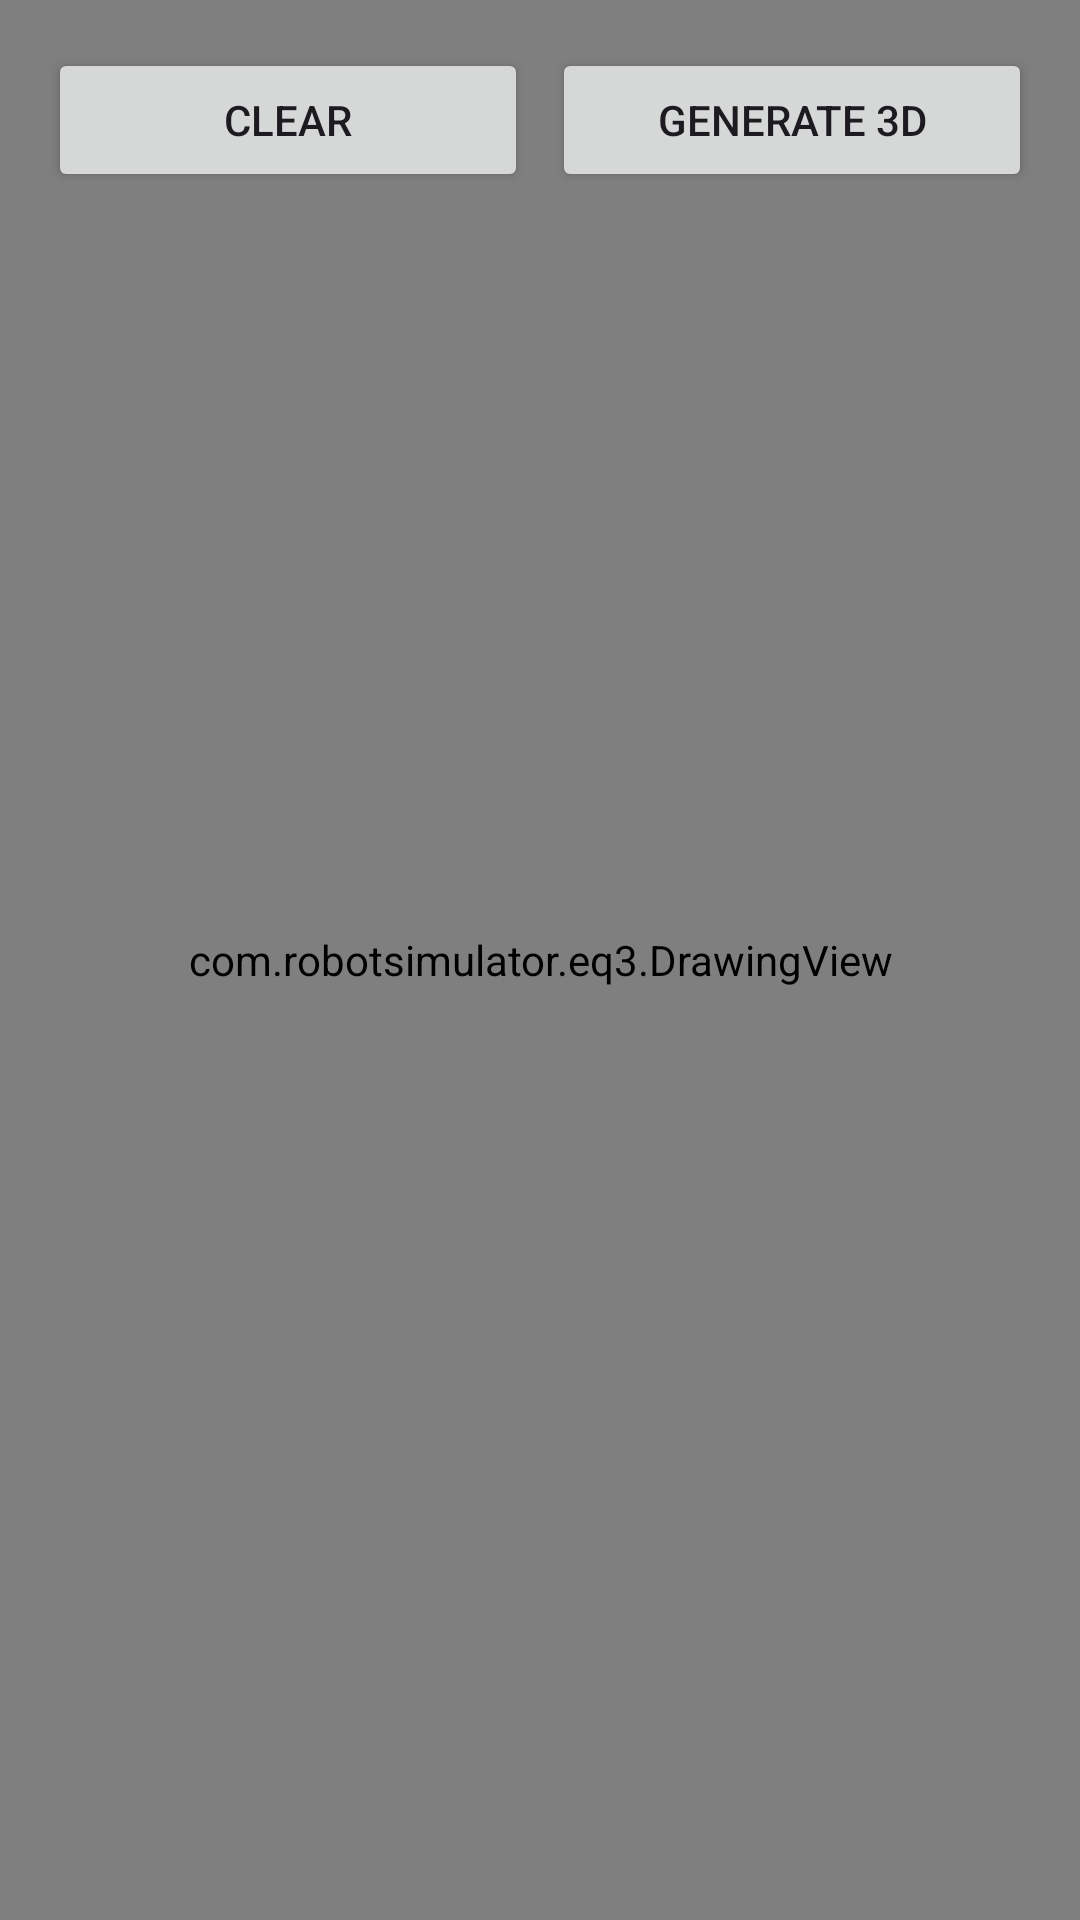

The Android layout XML behind this screen, and the referenced resources:
<!-- AndroidManifest.xml: application theme Theme.RobotSimulator -->
<!-- res/layout/activity_drawing.xml -->
<?xml version="1.0" encoding="utf-8"?>

<androidx.constraintlayout.widget.ConstraintLayout xmlns:android="http://schemas.android.com/apk/res/android"
    android:layout_width="match_parent"
    android:layout_height="match_parent">
    <com.robotsimulator.eq3.DrawingView
        android:id="@+id/drawingView"
        android:layout_width="match_parent"
        android:layout_height="match_parent"
        android:layout_above="@+id/buttonLayout"/>

    <LinearLayout
        android:id="@+id/buttonLayout"
        android:layout_width="match_parent"
        android:layout_height="wrap_content"
        android:layout_alignParentBottom="true"
        android:orientation="horizontal"
        android:padding="16dp">

        <Button
            android:id="@+id/btnClear"
            android:layout_width="0dp"
            android:layout_height="wrap_content"
            android:layout_weight="1"
            android:text="Clear"
            android:layout_marginEnd="8dp"/>

        <Button
            android:id="@+id/btnGenerate3D"
            android:layout_width="0dp"
            android:layout_height="wrap_content"
            android:layout_weight="1"
            android:text="Generate 3D"/>

    </LinearLayout>
</androidx.constraintlayout.widget.ConstraintLayout>
<!-- resources referenced by this layout -->
<resources>
  <style name="Theme.RobotSimulator" parent="Base.Theme.RobotSimulator" />
  <style name="Base.Theme.RobotSimulator" parent="Theme.Material3.DayNight.NoActionBar">
          
          
      </style>
</resources>
